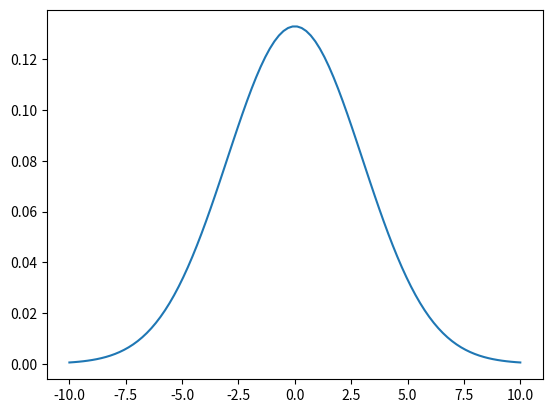

Python code for this plot:
#!/usr/bin/env python

import numpy as np
from matplotlib import pyplot as plt

def gaussian(x, center, sigma):
    return np.exp(-(x-center)**2/2/sigma/sigma)/sigma/np.sqrt(2*np.pi)

def plot(width):
    x = np.linspace(-10, 10, 100)
    y = gaussian(x, 0, width)  # use argument here
    plt.plot(x,y)
    plt.show()
    return

plot(3)
